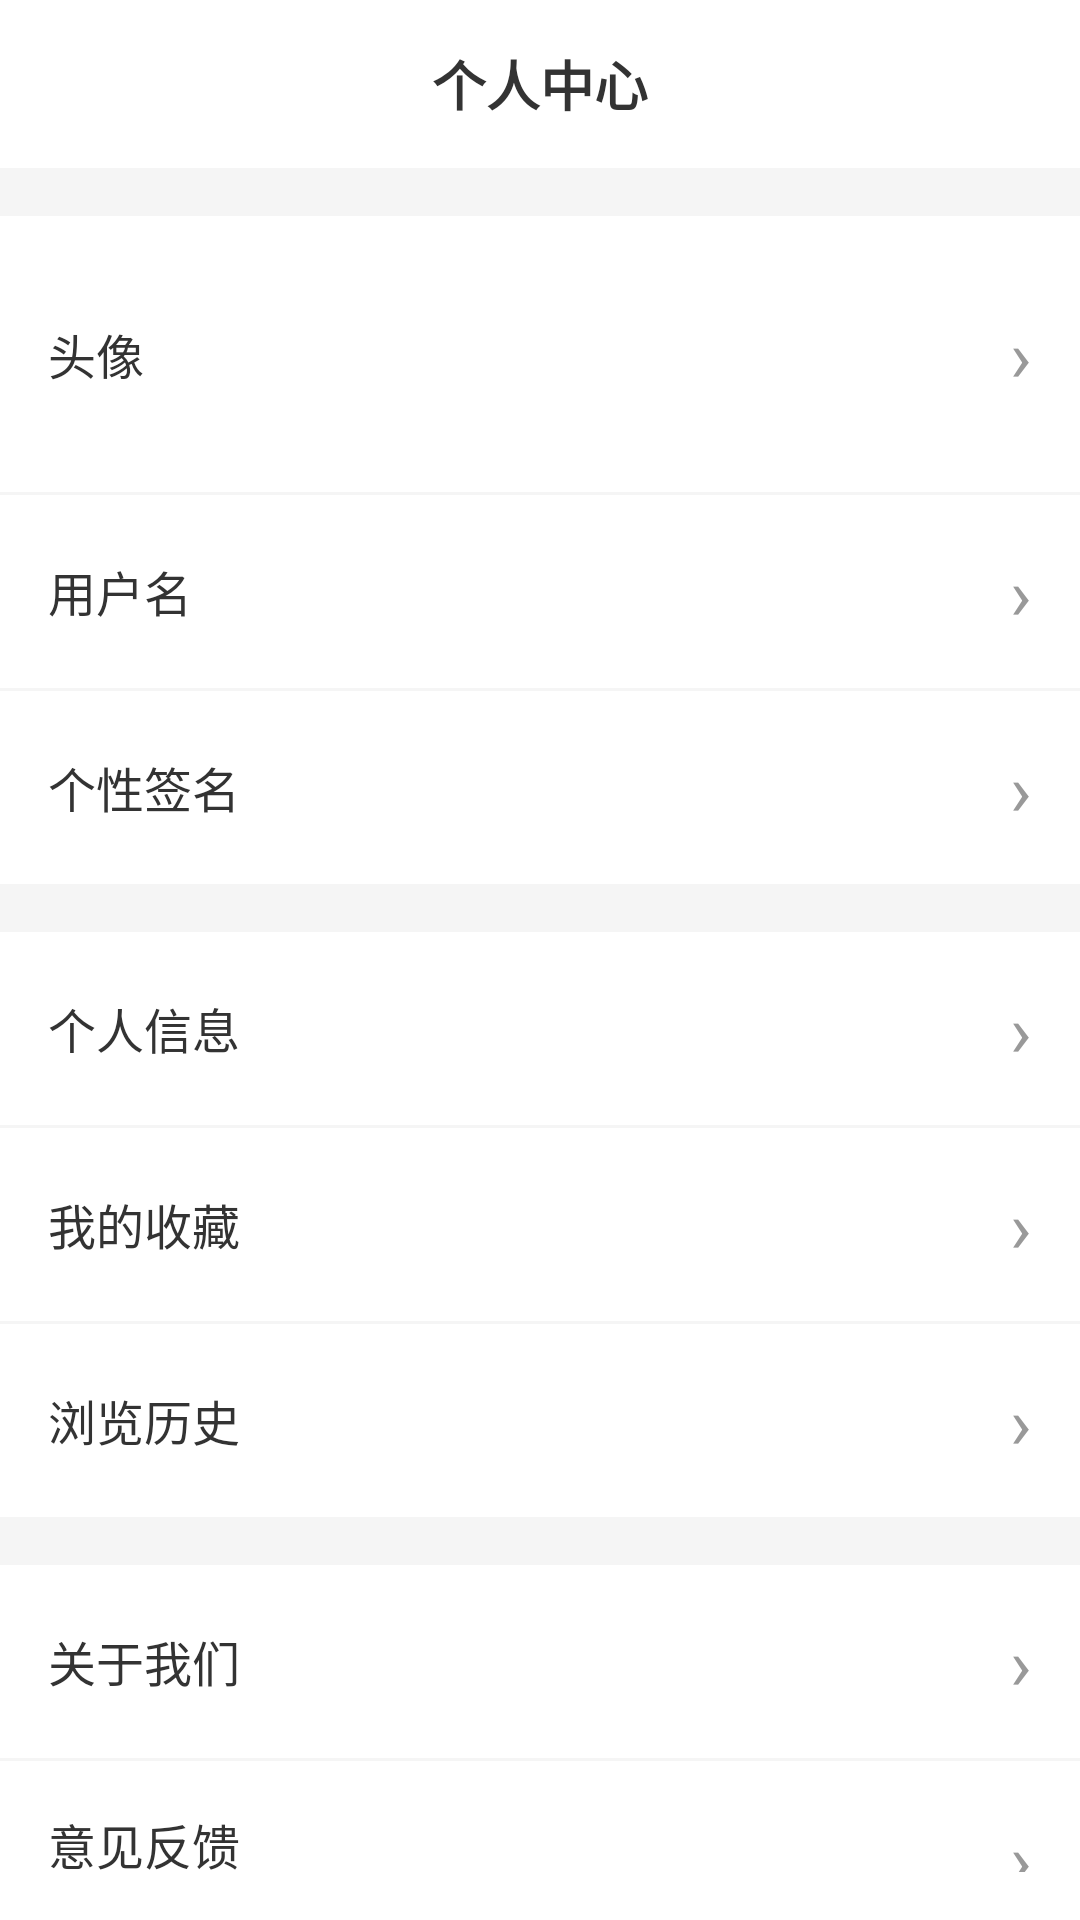

This screen was rendered from an Android layout file. Write that file and the resources it references.
<!-- AndroidManifest.xml: activity theme Theme.AndroidLoginApp -->
<!-- res/layout/activity_profile.xml -->
<?xml version="1.0" encoding="utf-8"?>
<LinearLayout xmlns:android="http://schemas.android.com/apk/res/android"
    xmlns:app="http://schemas.android.com/apk/res-auto"
    xmlns:tools="http://schemas.android.com/tools"
    android:layout_width="match_parent"
    android:layout_height="match_parent"
    android:orientation="vertical"
    android:background="#F5F5F5">

    
    <TextView
        android:layout_width="match_parent"
        android:layout_height="56dp"
        android:background="@color/white"
        android:gravity="center"
        android:text="@string/profile_title"
        android:textSize="18sp"
        android:textStyle="bold"
        android:textColor="#333333" />

    
    <LinearLayout
        android:id="@+id/layout_avatar"
        android:layout_width="match_parent"
        android:layout_height="wrap_content"
        android:layout_marginTop="16dp"
        android:background="@color/white"
        android:clickable="true"
        android:focusable="true"
        android:foreground="?android:attr/selectableItemBackground"
        android:gravity="center_vertical"
        android:orientation="horizontal"
        android:padding="16dp">

        <TextView
            android:layout_width="0dp"
            android:layout_height="wrap_content"
            android:layout_weight="1"
            android:text="@string/profile_avatar"
            android:textColor="#333333"
            android:textSize="16sp" />

        
        <androidx.cardview.widget.CardView
            android:layout_width="60dp"
            android:layout_height="60dp"
            app:cardCornerRadius="30dp"
            app:cardElevation="0dp">

            <ImageView
                android:id="@+id/image_avatar"
                android:layout_width="match_parent"
                android:layout_height="match_parent"
                android:scaleType="centerCrop"
                android:src="@mipmap/ic_launcher_round"
                android:contentDescription="@string/profile_avatar" />
        </androidx.cardview.widget.CardView>

        <TextView
            android:layout_width="wrap_content"
            android:layout_height="wrap_content"
            android:layout_marginStart="8dp"
            android:text="›"
            android:textSize="24sp"
            android:textColor="#999999" />
    </LinearLayout>

    
    <LinearLayout
        android:id="@+id/layout_username"
        android:layout_width="match_parent"
        android:layout_height="wrap_content"
        android:layout_marginTop="1dp"
        android:background="@color/white"
        android:clickable="true"
        android:focusable="true"
        android:foreground="?android:attr/selectableItemBackground"
        android:gravity="center_vertical"
        android:orientation="horizontal"
        android:padding="16dp">

        <TextView
            android:layout_width="0dp"
            android:layout_height="wrap_content"
            android:layout_weight="1"
            android:text="@string/profile_username"
            android:textColor="#333333"
            android:textSize="16sp" />

        <TextView
            android:id="@+id/text_username"
            android:layout_width="wrap_content"
            android:layout_height="wrap_content"
            android:textColor="#999999"
            android:textSize="14sp"
            tools:text="用户名" />

        <TextView
            android:layout_width="wrap_content"
            android:layout_height="wrap_content"
            android:layout_marginStart="8dp"
            android:text="›"
            android:textSize="24sp"
            android:textColor="#999999" />
    </LinearLayout>

    
    <LinearLayout
        android:id="@+id/layout_signature"
        android:layout_width="match_parent"
        android:layout_height="wrap_content"
        android:layout_marginTop="1dp"
        android:background="@color/white"
        android:clickable="true"
        android:focusable="true"
        android:foreground="?android:attr/selectableItemBackground"
        android:gravity="center_vertical"
        android:orientation="horizontal"
        android:padding="16dp">

        <TextView
            android:layout_width="0dp"
            android:layout_height="wrap_content"
            android:layout_weight="1"
            android:text="@string/profile_signature"
            android:textColor="#333333"
            android:textSize="16sp" />

        <TextView
            android:id="@+id/text_signature"
            android:layout_width="wrap_content"
            android:layout_height="wrap_content"
            android:textColor="#999999"
            android:textSize="14sp"
            android:maxWidth="200dp"
            android:ellipsize="end"
            android:singleLine="true"
            tools:text="这是我的签名" />

        <TextView
            android:layout_width="wrap_content"
            android:layout_height="wrap_content"
            android:layout_marginStart="8dp"
            android:text="›"
            android:textSize="24sp"
            android:textColor="#999999" />
    </LinearLayout>

    
    <LinearLayout
        android:id="@+id/layout_personal_info"
        android:layout_width="match_parent"
        android:layout_height="wrap_content"
        android:layout_marginTop="16dp"
        android:background="@color/white"
        android:clickable="true"
        android:focusable="true"
        android:foreground="?android:attr/selectableItemBackground"
        android:gravity="center_vertical"
        android:orientation="horizontal"
        android:padding="16dp">

        <TextView
            android:layout_width="0dp"
            android:layout_height="wrap_content"
            android:layout_weight="1"
            android:text="@string/profile_personal_info"
            android:textColor="#333333"
            android:textSize="16sp" />

        <TextView
            android:layout_width="wrap_content"
            android:layout_height="wrap_content"
            android:layout_marginStart="8dp"
            android:text="›"
            android:textSize="24sp"
            android:textColor="#999999" />
    </LinearLayout>

    
    <LinearLayout
        android:id="@+id/layout_favorites"
        android:layout_width="match_parent"
        android:layout_height="wrap_content"
        android:layout_marginTop="1dp"
        android:background="@color/white"
        android:clickable="true"
        android:focusable="true"
        android:foreground="?android:attr/selectableItemBackground"
        android:gravity="center_vertical"
        android:orientation="horizontal"
        android:padding="16dp">

        <TextView
            android:layout_width="0dp"
            android:layout_height="wrap_content"
            android:layout_weight="1"
            android:text="@string/profile_favorites"
            android:textColor="#333333"
            android:textSize="16sp" />

        <TextView
            android:layout_width="wrap_content"
            android:layout_height="wrap_content"
            android:layout_marginStart="8dp"
            android:text="›"
            android:textSize="24sp"
            android:textColor="#999999" />
    </LinearLayout>

    
    <LinearLayout
        android:id="@+id/layout_history"
        android:layout_width="match_parent"
        android:layout_height="wrap_content"
        android:layout_marginTop="1dp"
        android:background="@color/white"
        android:clickable="true"
        android:focusable="true"
        android:foreground="?android:attr/selectableItemBackground"
        android:gravity="center_vertical"
        android:orientation="horizontal"
        android:padding="16dp">

        <TextView
            android:layout_width="0dp"
            android:layout_height="wrap_content"
            android:layout_weight="1"
            android:text="@string/profile_history"
            android:textColor="#333333"
            android:textSize="16sp" />

        <TextView
            android:layout_width="wrap_content"
            android:layout_height="wrap_content"
            android:layout_marginStart="8dp"
            android:text="›"
            android:textSize="24sp"
            android:textColor="#999999" />
    </LinearLayout>

    
    <LinearLayout
        android:id="@+id/layout_about_us"
        android:layout_width="match_parent"
        android:layout_height="wrap_content"
        android:layout_marginTop="16dp"
        android:background="@color/white"
        android:clickable="true"
        android:focusable="true"
        android:foreground="?android:attr/selectableItemBackground"
        android:gravity="center_vertical"
        android:orientation="horizontal"
        android:padding="16dp">

        <TextView
            android:layout_width="0dp"
            android:layout_height="wrap_content"
            android:layout_weight="1"
            android:text="@string/profile_about_us"
            android:textColor="#333333"
            android:textSize="16sp" />

        <TextView
            android:layout_width="wrap_content"
            android:layout_height="wrap_content"
            android:layout_marginStart="8dp"
            android:text="›"
            android:textSize="24sp"
            android:textColor="#999999" />
    </LinearLayout>

    
    <LinearLayout
        android:id="@+id/layout_feedback"
        android:layout_width="match_parent"
        android:layout_height="wrap_content"
        android:layout_marginTop="1dp"
        android:background="@color/white"
        android:clickable="true"
        android:focusable="true"
        android:foreground="?android:attr/selectableItemBackground"
        android:gravity="center_vertical"
        android:orientation="horizontal"
        android:padding="16dp">

        <TextView
            android:layout_width="0dp"
            android:layout_height="wrap_content"
            android:layout_weight="1"
            android:text="@string/profile_feedback"
            android:textColor="#333333"
            android:textSize="16sp" />

        <TextView
            android:layout_width="wrap_content"
            android:layout_height="wrap_content"
            android:layout_marginStart="8dp"
            android:text="›"
            android:textSize="24sp"
            android:textColor="#999999" />
    </LinearLayout>

    
    <View
        android:layout_width="match_parent"
        android:layout_height="0dp"
        android:layout_weight="1" />

    
    <Button
        android:id="@+id/button_logout"
        android:layout_width="match_parent"
        android:layout_height="wrap_content"
        android:layout_margin="16dp"
        android:text="@string/profile_logout"
        android:textSize="16sp" />

</LinearLayout>
<!-- resources referenced by this layout -->
<resources>
  <string name="profile_about_us">关于我们</string>
  <string name="profile_avatar">头像</string>
  <string name="profile_favorites">我的收藏</string>
  <string name="profile_feedback">意见反馈</string>
  <string name="profile_history">浏览历史</string>
  <string name="profile_logout">退出登录</string>
  <string name="profile_personal_info">个人信息</string>
  <string name="profile_signature">个性签名</string>
  <string name="profile_title">个人中心</string>
  <string name="profile_username">用户名</string>
  <style name="Theme.AndroidLoginApp" parent="android:Theme.Material.Light.NoActionBar" />
  <!-- not gathered from this repository: default colours our renderer supplied (Android Studio template values) -->
  <color name="white">#FFFFFFFF</color>
</resources>
